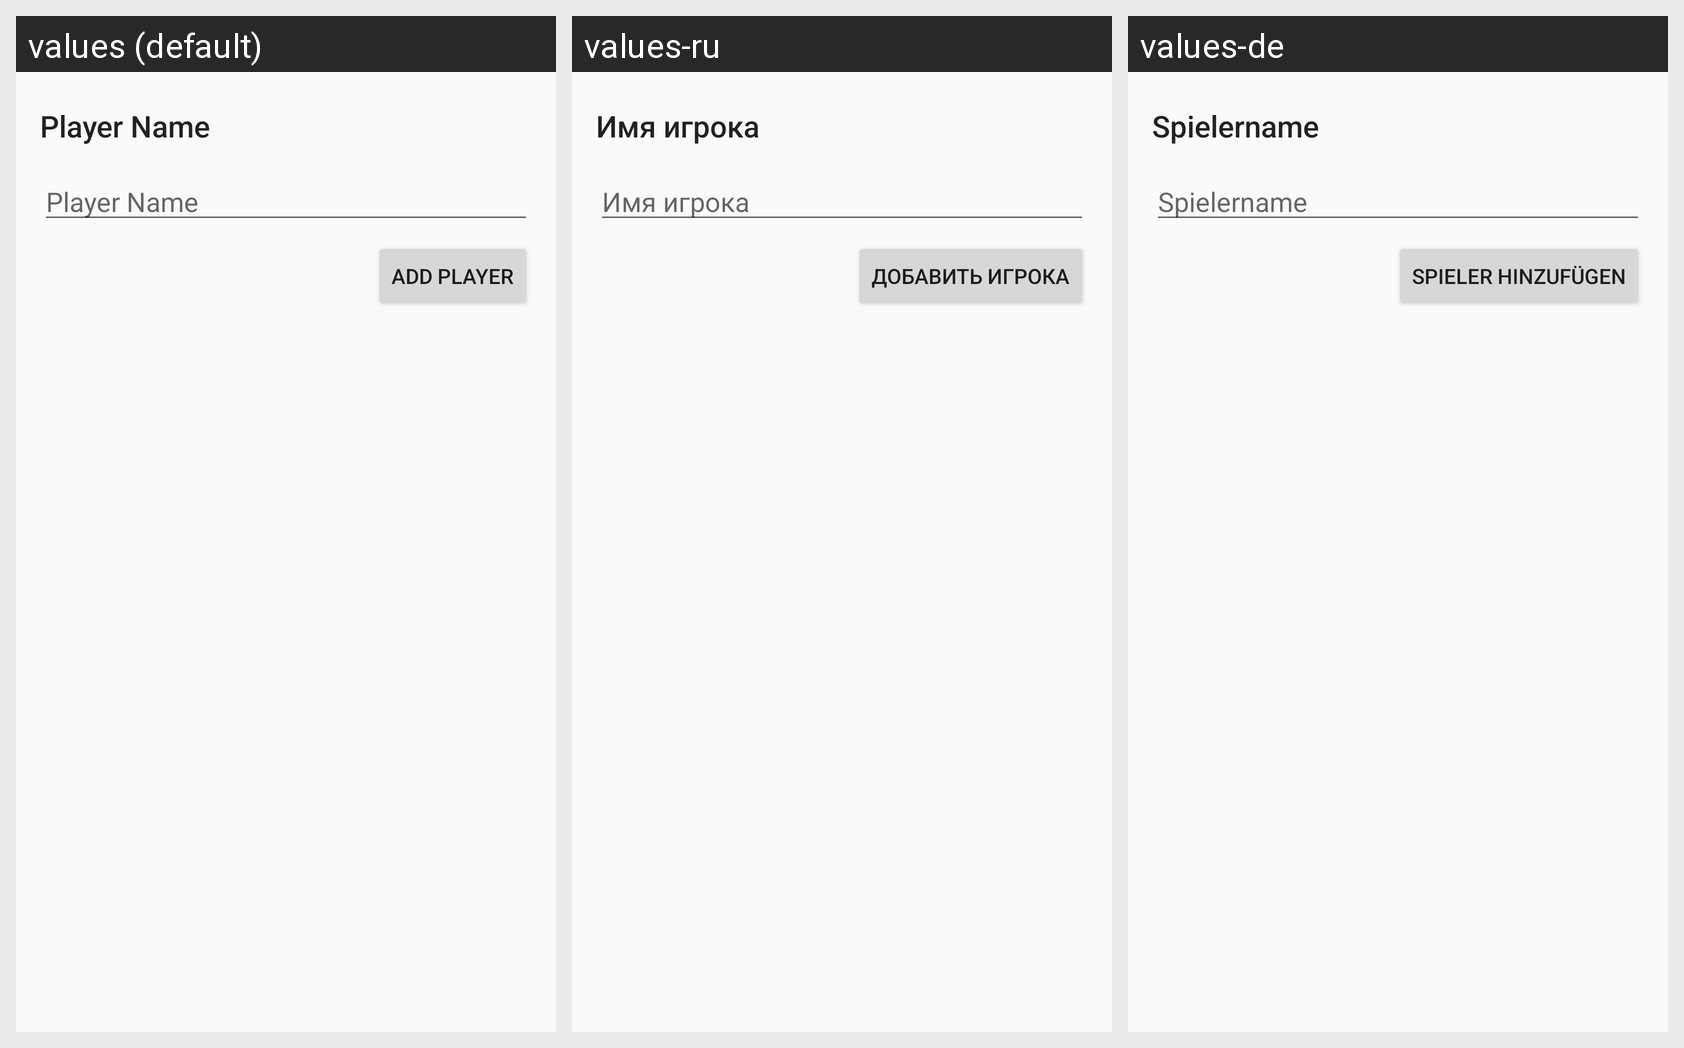

The same Android screen rendered under several of its app's locales, left to right. List the strings drawn on it with the default value and each locale's translation.
Android screen res/layout/fragment_add_player.xml rendered under 3 locales, left to right: values (default), values-ru, values-de. Device: Nexus 5 (rendered at 1080×1920; each locale shown at half size, 540×960, under a caption strip naming it); theme MunchkinCounterTheme.
Strings drawn on this screen, with the default value and each locale's value (text and hints the layout hard-codes, and strings that could not be matched under every locale, appear in the picture but are not listed):

text.player_name
  values: Player Name
  values-ru: Имя игрока
  values-de: Spielername

button.add_new_player
  values: Add player
  values-ru: Добавить игрока
  values-de: Spieler hinzufügen
